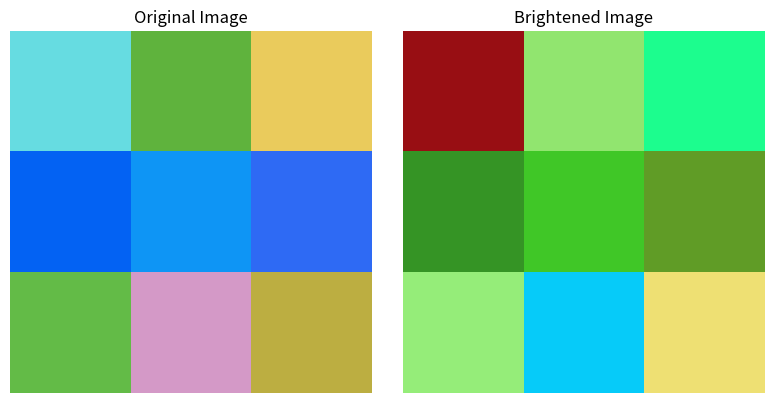

This chart was generated by the following Python code:
import numpy as np
import matplotlib.pyplot as plt

np.random.seed(42)
image = np.random.randint(0, 256, size=(3, 3, 3), dtype=np.uint8)
print("Original RGB Image Array:\n", image)

red_channel = image[:, :, 0]
green_channel = image[:, :, 1]
blue_channel = image[:, :, 2]

print("\nRed Channel:\n", red_channel)
print("\nGreen Channel:\n", green_channel)
print("\nBlue Channel:\n", blue_channel)

avg_red = np.mean(red_channel)
avg_green = np.mean(green_channel)
avg_blue = np.mean(blue_channel)

print("\nAverage Intensities - Red:", avg_red, "Green:", avg_green, "Blue:", avg_blue)

brightened_image = np.clip(image + 50, 0, 255)
print("\nBrightened Image Array:\n", brightened_image)

fig, axs = plt.subplots(1, 2, figsize=(8, 4))
axs[0].imshow(image)
axs[0].set_title("Original Image")
axs[1].imshow(brightened_image)
axs[1].set_title("Brightened Image")
for ax in axs:
    ax.axis('off')
plt.tight_layout()
plt.show()
